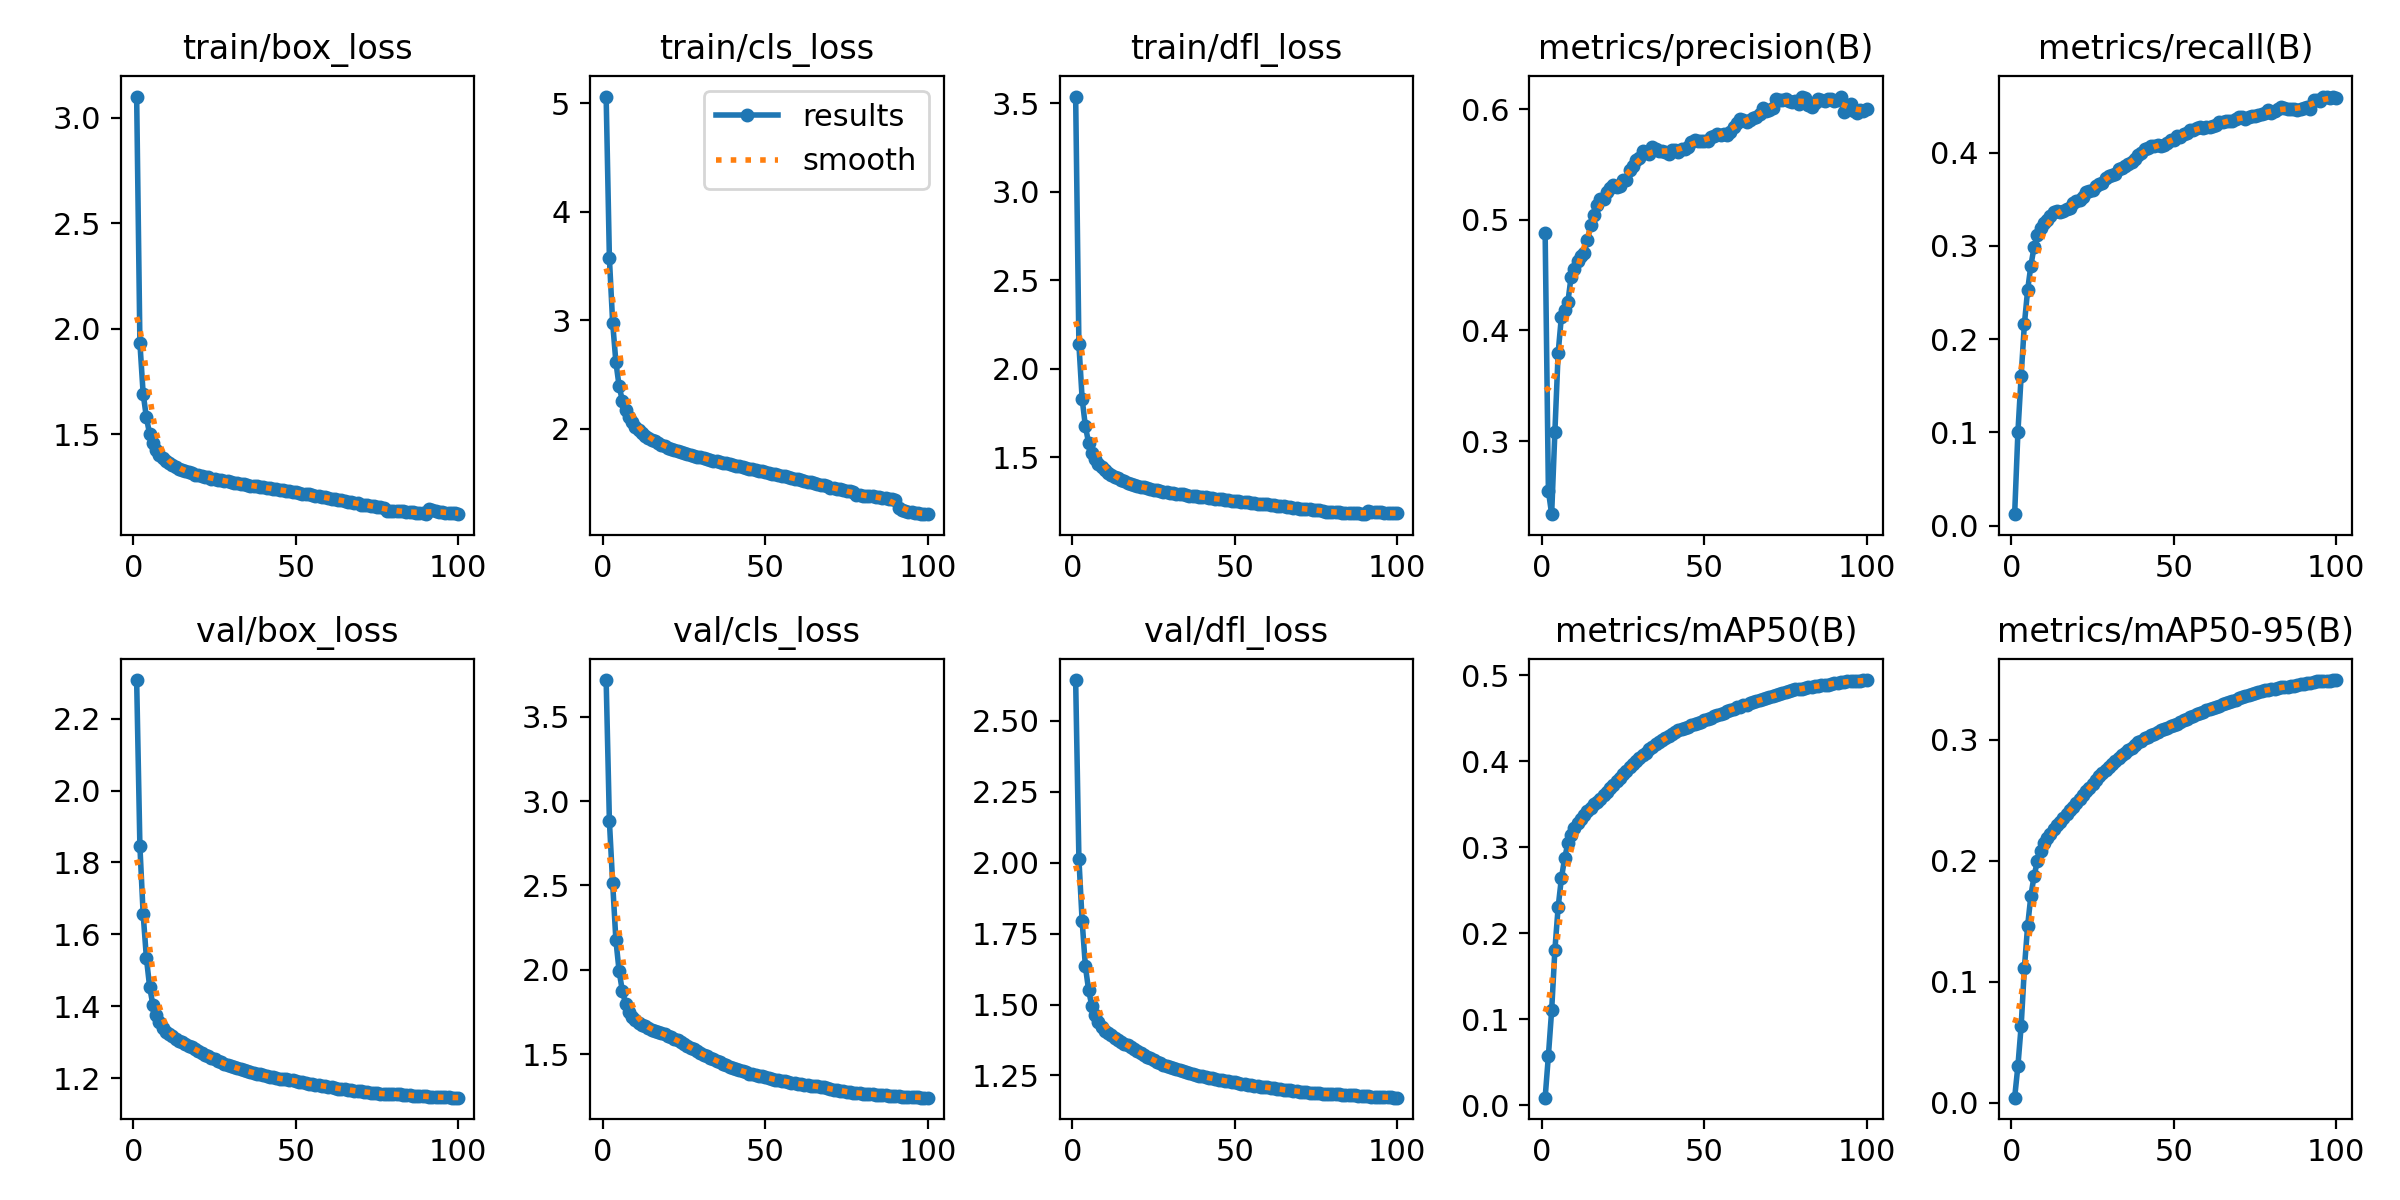

The table this chart was drawn from, first rows:
epoch, time, train/box_loss, train/cls_loss, train/dfl_loss, metrics/precision(B), metrics/recall(B), metrics/mAP50(B), metrics/mAP50-95(B), val/box_loss, val/cls_loss, val/dfl_loss, lr/pg0, lr/pg1, lr/pg2
1, 767.6, 3.099, 5.062, 3.537, 0.4879, 0.01235, 0.00882, 0.00401, 2.307, 3.718, 2.644, 0.003332, 0.003332, 0.003332
2, 1526, 1.933, 3.572, 2.138, 0.255, 0.1001, 0.05767, 0.03014, 1.845, 2.881, 2.014, 0.006663, 0.006663, 0.006663
3, 2284, 1.692, 2.979, 1.83, 0.2339, 0.1606, 0.1102, 0.06317, 1.657, 2.515, 1.794, 0.009988, 0.009988, 0.009988
4, 3039, 1.579, 2.615, 1.674, 0.3085, 0.2163, 0.1807, 0.1113, 1.534, 2.175, 1.634, 0.009978, 0.009978, 0.009978
5, 3794, 1.499, 2.392, 1.58, 0.3795, 0.2528, 0.2302, 0.146, 1.453, 1.99, 1.55, 0.009961, 0.009961, 0.009961
6, 4548, 1.456, 2.259, 1.525, 0.4124, 0.279, 0.2639, 0.171, 1.404, 1.873, 1.494, 0.009939, 0.009939, 0.009939
7, 5301, 1.425, 2.174, 1.491, 0.4188, 0.2992, 0.2872, 0.1874, 1.376, 1.798, 1.462, 0.009912, 0.009912, 0.009912
8, 6055, 1.403, 2.109, 1.465, 0.4257, 0.3118, 0.3046, 0.1996, 1.355, 1.75, 1.437, 0.009881, 0.009881, 0.009881
9, 6809, 1.386, 2.063, 1.444, 0.4487, 0.3189, 0.3147, 0.2079, 1.339, 1.721, 1.42, 0.009844, 0.009844, 0.009844
10, 7562, 1.372, 2.021, 1.425, 0.4554, 0.3246, 0.3226, 0.2141, 1.329, 1.701, 1.407, 0.009803, 0.009803, 0.009803
11, 8314, 1.364, 1.993, 1.413, 0.4627, 0.3282, 0.3283, 0.2182, 1.322, 1.687, 1.398, 0.009758, 0.009758, 0.009758
12, 9067, 1.354, 1.962, 1.401, 0.4674, 0.3325, 0.3324, 0.2215, 1.316, 1.675, 1.391, 0.009707, 0.009707, 0.009707
13, 9818, 1.343, 1.938, 1.388, 0.4703, 0.3362, 0.3379, 0.2258, 1.309, 1.664, 1.383, 0.009652, 0.009652, 0.009652
14, 10571, 1.337, 1.92, 1.38, 0.4812, 0.3375, 0.342, 0.2291, 1.304, 1.654, 1.376, 0.009593, 0.009593, 0.009593
15, 11323, 1.33, 1.899, 1.372, 0.4952, 0.3367, 0.346, 0.2322, 1.299, 1.645, 1.369, 0.009529, 0.009529, 0.009529
16, 12077, 1.326, 1.884, 1.364, 0.5044, 0.3374, 0.3497, 0.2356, 1.294, 1.638, 1.362, 0.00946, 0.00946, 0.00946
17, 12831, 1.32, 1.87, 1.357, 0.5135, 0.3397, 0.3528, 0.2384, 1.29, 1.631, 1.356, 0.009388, 0.009388, 0.009388
18, 13583, 1.314, 1.855, 1.349, 0.5188, 0.3409, 0.3562, 0.2414, 1.285, 1.623, 1.349, 0.009311, 0.009311, 0.009311
19, 14335, 1.306, 1.842, 1.343, 0.519, 0.3463, 0.3603, 0.2446, 1.28, 1.617, 1.342, 0.009229, 0.009229, 0.009229
20, 15088, 1.305, 1.826, 1.338, 0.5247, 0.3486, 0.364, 0.2476, 1.275, 1.609, 1.335, 0.009144, 0.009144, 0.009144
21, 15841, 1.301, 1.814, 1.333, 0.529, 0.3496, 0.3685, 0.2506, 1.27, 1.601, 1.328, 0.009055, 0.009055, 0.009055
22, 16594, 1.299, 1.809, 1.329, 0.5315, 0.3526, 0.3728, 0.254, 1.265, 1.591, 1.322, 0.008961, 0.008961, 0.008961
23, 17347, 1.296, 1.796, 1.324, 0.5299, 0.3575, 0.3771, 0.2574, 1.261, 1.582, 1.316, 0.008864, 0.008864, 0.008864
24, 18104, 1.289, 1.787, 1.321, 0.5304, 0.3588, 0.3803, 0.26, 1.257, 1.571, 1.31, 0.008763, 0.008763, 0.008763
25, 18863, 1.288, 1.777, 1.316, 0.5356, 0.3599, 0.3846, 0.2636, 1.252, 1.559, 1.304, 0.008658, 0.008658, 0.008658
26, 19620, 1.284, 1.768, 1.313, 0.5362, 0.3645, 0.3886, 0.2666, 1.248, 1.548, 1.298, 0.00855, 0.00855, 0.00855
27, 20379, 1.281, 1.761, 1.309, 0.5447, 0.3668, 0.393, 0.2695, 1.244, 1.537, 1.292, 0.008439, 0.008439, 0.008439
28, 21137, 1.279, 1.752, 1.305, 0.5489, 0.3679, 0.3965, 0.2723, 1.239, 1.527, 1.287, 0.008323, 0.008323, 0.008323
29, 21896, 1.276, 1.742, 1.303, 0.5537, 0.3726, 0.4001, 0.2746, 1.236, 1.516, 1.283, 0.008205, 0.008205, 0.008205
30, 22661, 1.273, 1.737, 1.3, 0.5556, 0.3752, 0.4042, 0.2774, 1.232, 1.505, 1.279, 0.008084, 0.008084, 0.008084
31, 23426, 1.269, 1.729, 1.297, 0.562, 0.3766, 0.4073, 0.2797, 1.23, 1.496, 1.275, 0.00796, 0.00796, 0.00796
32, 24189, 1.268, 1.725, 1.295, 0.5609, 0.3774, 0.4101, 0.282, 1.227, 1.487, 1.271, 0.007832, 0.007832, 0.007832
33, 24954, 1.264, 1.715, 1.291, 0.5595, 0.3827, 0.4137, 0.2847, 1.224, 1.478, 1.268, 0.007702, 0.007702, 0.007702
34, 25719, 1.263, 1.707, 1.29, 0.5655, 0.3832, 0.4171, 0.287, 1.222, 1.468, 1.264, 0.00757, 0.00757, 0.00757
35, 26481, 1.26, 1.7, 1.287, 0.5641, 0.3858, 0.4197, 0.2892, 1.22, 1.459, 1.261, 0.007435, 0.007435, 0.007435
36, 27238, 1.256, 1.691, 1.284, 0.5617, 0.3881, 0.4218, 0.2913, 1.217, 1.45, 1.258, 0.007297, 0.007297, 0.007297
37, 27996, 1.255, 1.686, 1.281, 0.5626, 0.3901, 0.4243, 0.2931, 1.214, 1.442, 1.255, 0.007158, 0.007158, 0.007158
38, 28754, 1.253, 1.682, 1.28, 0.561, 0.3931, 0.4268, 0.2953, 1.212, 1.435, 1.252, 0.007016, 0.007016, 0.007016
39, 29509, 1.251, 1.673, 1.277, 0.5595, 0.3981, 0.4294, 0.2976, 1.21, 1.426, 1.249, 0.006872, 0.006872, 0.006872
40, 30266, 1.247, 1.667, 1.273, 0.5629, 0.3994, 0.4316, 0.2991, 1.208, 1.418, 1.246, 0.006727, 0.006727, 0.006727
41, 31027, 1.244, 1.66, 1.274, 0.5627, 0.4038, 0.4344, 0.301, 1.206, 1.41, 1.244, 0.00658, 0.00658, 0.00658
42, 31792, 1.243, 1.654, 1.27, 0.5616, 0.4055, 0.4358, 0.3024, 1.203, 1.403, 1.242, 0.006431, 0.006431, 0.006431
43, 32557, 1.24, 1.649, 1.269, 0.5636, 0.407, 0.437, 0.3039, 1.202, 1.396, 1.239, 0.006281, 0.006281, 0.006281
44, 33323, 1.239, 1.642, 1.266, 0.5642, 0.4075, 0.4383, 0.3049, 1.2, 1.391, 1.237, 0.00613, 0.00613, 0.00613
45, 34090, 1.236, 1.634, 1.264, 0.566, 0.4079, 0.4401, 0.3065, 1.198, 1.384, 1.234, 0.005978, 0.005978, 0.005978
46, 34852, 1.233, 1.627, 1.262, 0.5699, 0.4074, 0.4418, 0.3077, 1.197, 1.379, 1.233, 0.005824, 0.005824, 0.005824
47, 35610, 1.231, 1.622, 1.26, 0.5718, 0.4079, 0.4433, 0.3088, 1.196, 1.375, 1.231, 0.00567, 0.00567, 0.00567
48, 36368, 1.228, 1.614, 1.258, 0.5712, 0.4101, 0.4443, 0.3097, 1.195, 1.371, 1.229, 0.005516, 0.005516, 0.005516
49, 37125, 1.227, 1.611, 1.255, 0.5714, 0.4132, 0.4459, 0.3109, 1.194, 1.367, 1.227, 0.005361, 0.005361, 0.005361
50, 37882, 1.224, 1.603, 1.253, 0.5716, 0.4136, 0.4473, 0.3121, 1.192, 1.362, 1.225, 0.005205, 0.005205, 0.005205
51, 38638, 1.221, 1.594, 1.251, 0.5709, 0.4174, 0.449, 0.3131, 1.19, 1.357, 1.223, 0.00505, 0.00505, 0.00505
52, 39393, 1.218, 1.587, 1.248, 0.5752, 0.4173, 0.4505, 0.3148, 1.188, 1.353, 1.221, 0.004895, 0.004895, 0.004895
53, 40149, 1.214, 1.581, 1.246, 0.5757, 0.4202, 0.452, 0.3159, 1.186, 1.348, 1.219, 0.004739, 0.004739, 0.004739
54, 40903, 1.214, 1.576, 1.246, 0.5772, 0.4213, 0.4536, 0.317, 1.184, 1.344, 1.217, 0.004584, 0.004584, 0.004584
55, 41657, 1.21, 1.57, 1.244, 0.5766, 0.4242, 0.4552, 0.3184, 1.183, 1.341, 1.215, 0.00443, 0.00443, 0.00443
56, 42412, 1.207, 1.563, 1.241, 0.5778, 0.4243, 0.4565, 0.3194, 1.181, 1.337, 1.214, 0.004276, 0.004276, 0.004276
57, 43165, 1.206, 1.556, 1.239, 0.5766, 0.4266, 0.4584, 0.321, 1.18, 1.334, 1.212, 0.004122, 0.004122, 0.004122
58, 43920, 1.202, 1.552, 1.238, 0.5794, 0.4272, 0.46, 0.3217, 1.179, 1.33, 1.211, 0.00397, 0.00397, 0.00397
59, 44674, 1.201, 1.543, 1.235, 0.5842, 0.4261, 0.461, 0.3229, 1.177, 1.327, 1.209, 0.003819, 0.003819, 0.003819
60, 45428, 1.196, 1.536, 1.234, 0.5876, 0.4275, 0.4628, 0.3241, 1.176, 1.324, 1.208, 0.003669, 0.003669, 0.003669
... 40 more rows
